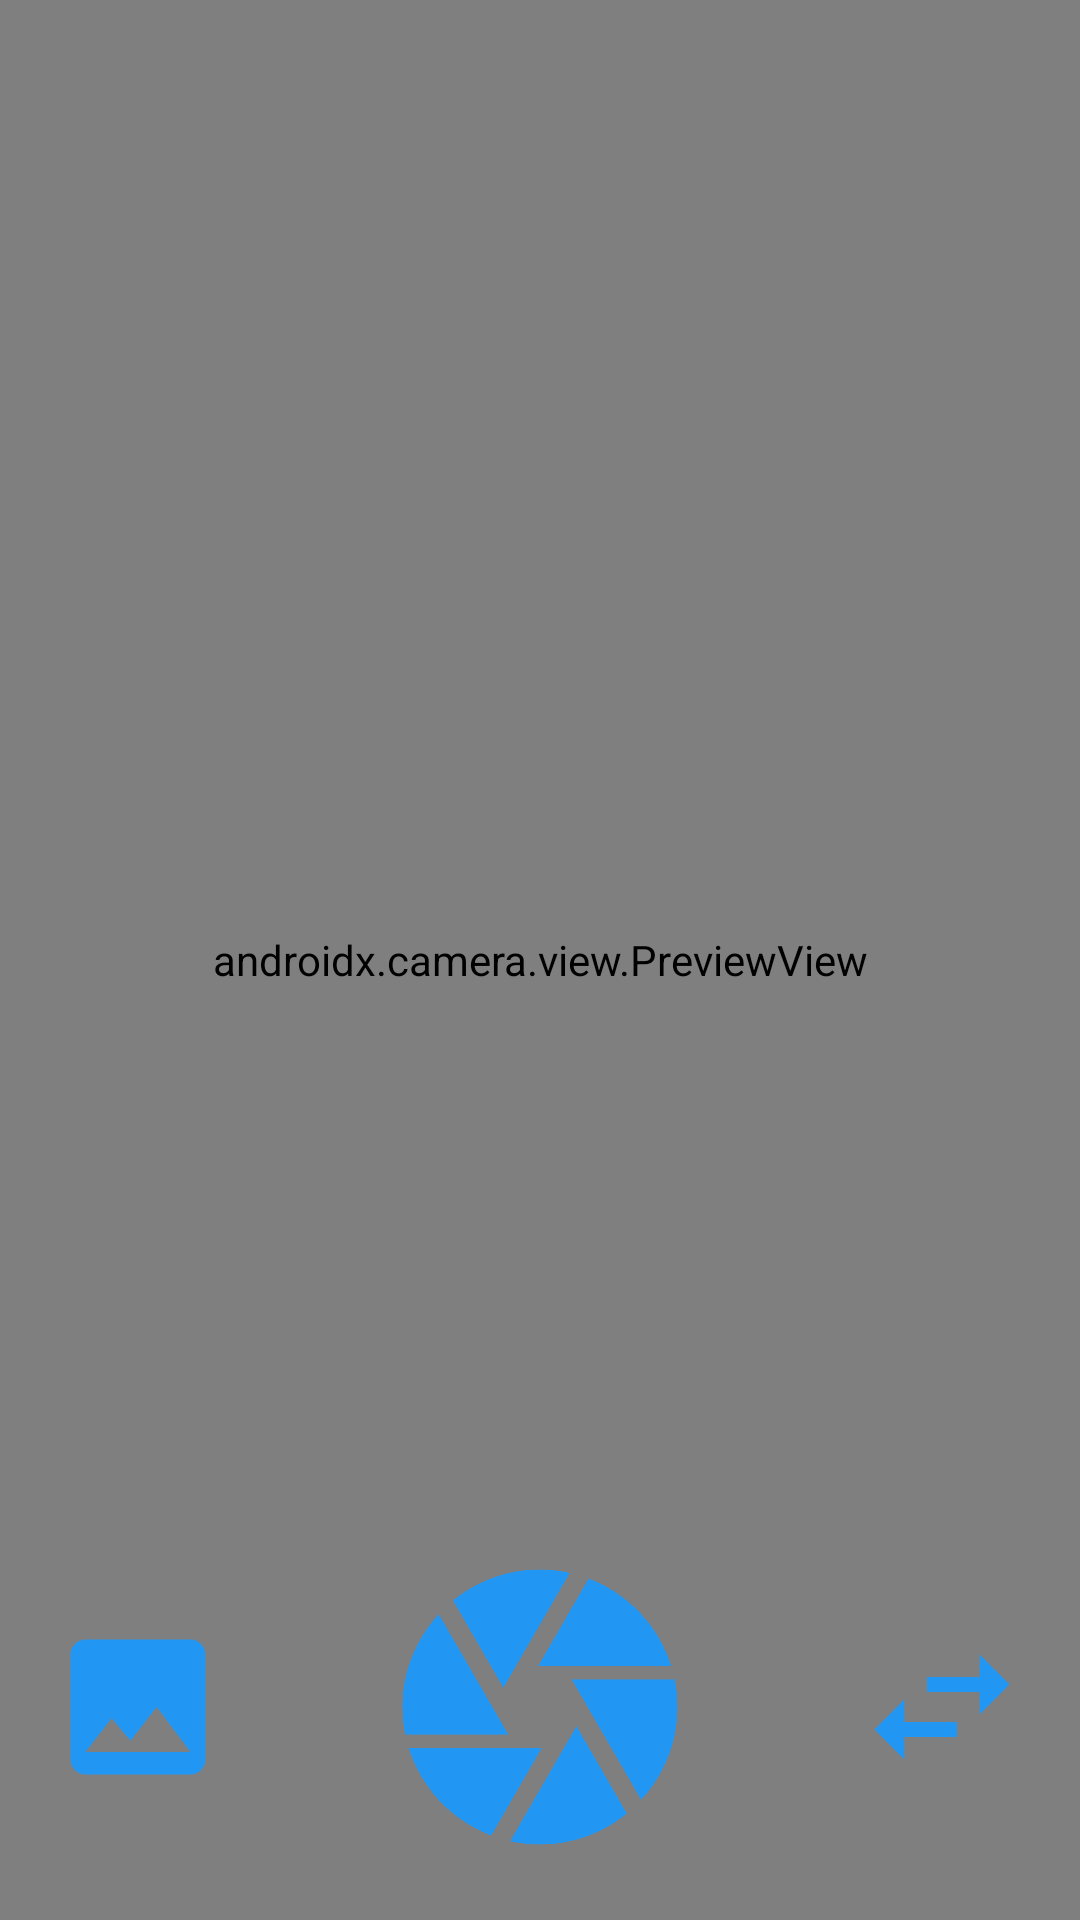

This screen was rendered from an Android layout file. Write that file and the resources it references.
<!-- AndroidManifest.xml: application theme Theme.PhotoGallery -->
<!-- res/layout/activity_camera.xml -->
<?xml version="1.0" encoding="utf-8"?>
<layout xmlns:android="http://schemas.android.com/apk/res/android"
    xmlns:app="http://schemas.android.com/apk/res-auto"
    xmlns:tools="http://schemas.android.com/tools">

    <data>

    </data>

    <androidx.constraintlayout.widget.ConstraintLayout
        android:layout_width="match_parent"
        android:layout_height="match_parent"
        tools:context=".CameraActivity">

        <androidx.camera.view.PreviewView
            android:id="@+id/cameraPreview"
            android:layout_width="match_parent"
            android:layout_height="match_parent" />

        <ImageView
            android:id="@+id/captureBtn"
            android:layout_width="110dp"
            android:layout_height="110dp"
            android:layout_marginBottom="16dp"
            android:elevation="2dp"
            app:layout_constraintBottom_toBottomOf="parent"
            app:layout_constraintEnd_toEndOf="parent"
            app:layout_constraintStart_toStartOf="parent"
            app:srcCompat="@drawable/baseline_camera_24" />

        <ImageView
            android:id="@+id/imageView4"
            android:layout_width="60dp"
            android:layout_height="60dp"
            android:layout_marginStart="16dp"
            app:srcCompat="@drawable/baseline_image_24"
            app:layout_constraintBottom_toBottomOf="@id/captureBtn"
            app:layout_constraintStart_toStartOf="parent"
            app:layout_constraintTop_toTopOf="@+id/captureBtn" />

        <ImageView
            android:id="@+id/switchBtn"
            android:layout_width="60dp"
            android:layout_height="60dp"
            android:layout_marginEnd="16dp"
            app:layout_constraintBottom_toBottomOf="@id/captureBtn"
            app:layout_constraintEnd_toEndOf="parent"
            app:layout_constraintTop_toTopOf="@+id/captureBtn"
            app:srcCompat="@drawable/baseline_swap_horiz_24" />

    </androidx.constraintlayout.widget.ConstraintLayout>
</layout>
<!-- resources referenced by this layout -->
<resources>
  <!-- drawable baseline_camera_24 (drawable) -->
  <vector android:height="24dp" android:tint="#2196F3"
      android:viewportHeight="24" android:viewportWidth="24"
      android:width="24dp" xmlns:android="http://schemas.android.com/apk/res/android">
      <path android:fillColor="@android:color/white" android:pathData="M9.4,10.5l4.77,-8.26C13.47,2.09 12.75,2 12,2c-2.4,0 -4.6,0.85 -6.32,2.25l3.66,6.35 0.06,-0.1zM21.54,9c-0.92,-2.92 -3.15,-5.26 -6,-6.34L11.88,9h9.66zM21.8,10h-7.49l0.29,0.5 4.76,8.25C21,16.97 22,14.61 22,12c0,-0.69 -0.07,-1.35 -0.2,-2zM8.54,12l-3.9,-6.75C3.01,7.03 2,9.39 2,12c0,0.69 0.07,1.35 0.2,2h7.49l-1.15,-2zM2.46,15c0.92,2.92 3.15,5.26 6,6.34L12.12,15L2.46,15zM13.73,15l-3.9,6.76c0.7,0.15 1.42,0.24 2.17,0.24 2.4,0 4.6,-0.85 6.32,-2.25l-3.66,-6.35 -0.93,1.6z"/>
  </vector>
  <!-- drawable baseline_image_24 (drawable) -->
  <vector android:height="24dp" android:tint="#2196F3"
      android:viewportHeight="24" android:viewportWidth="24"
      android:width="24dp" xmlns:android="http://schemas.android.com/apk/res/android">
      <path android:fillColor="@android:color/white" android:pathData="M21,19V5c0,-1.1 -0.9,-2 -2,-2H5c-1.1,0 -2,0.9 -2,2v14c0,1.1 0.9,2 2,2h14c1.1,0 2,-0.9 2,-2zM8.5,13.5l2.5,3.01L14.5,12l4.5,6H5l3.5,-4.5z"/>
  </vector>
  <!-- drawable baseline_swap_horiz_24 (drawable) -->
  <vector android:height="24dp" android:tint="#2196F3"
      android:viewportHeight="24" android:viewportWidth="24"
      android:width="24dp" xmlns:android="http://schemas.android.com/apk/res/android">
      <path android:fillColor="@android:color/white" android:pathData="M6.99,11L3,15l3.99,4v-3H14v-2H6.99v-3zM21,9l-3.99,-4v3H10v2h7.01v3L21,9z"/>
  </vector>
  <style name="Theme.PhotoGallery" parent="Base.Theme.PhotoGallery" />
  <style name="Base.Theme.PhotoGallery" parent="Theme.Material3.DayNight.NoActionBar">
          
           <item name="colorPrimary">@color/blue_light</item>
      </style>
  <color name="blue_light">#2196F3</color>
</resources>
